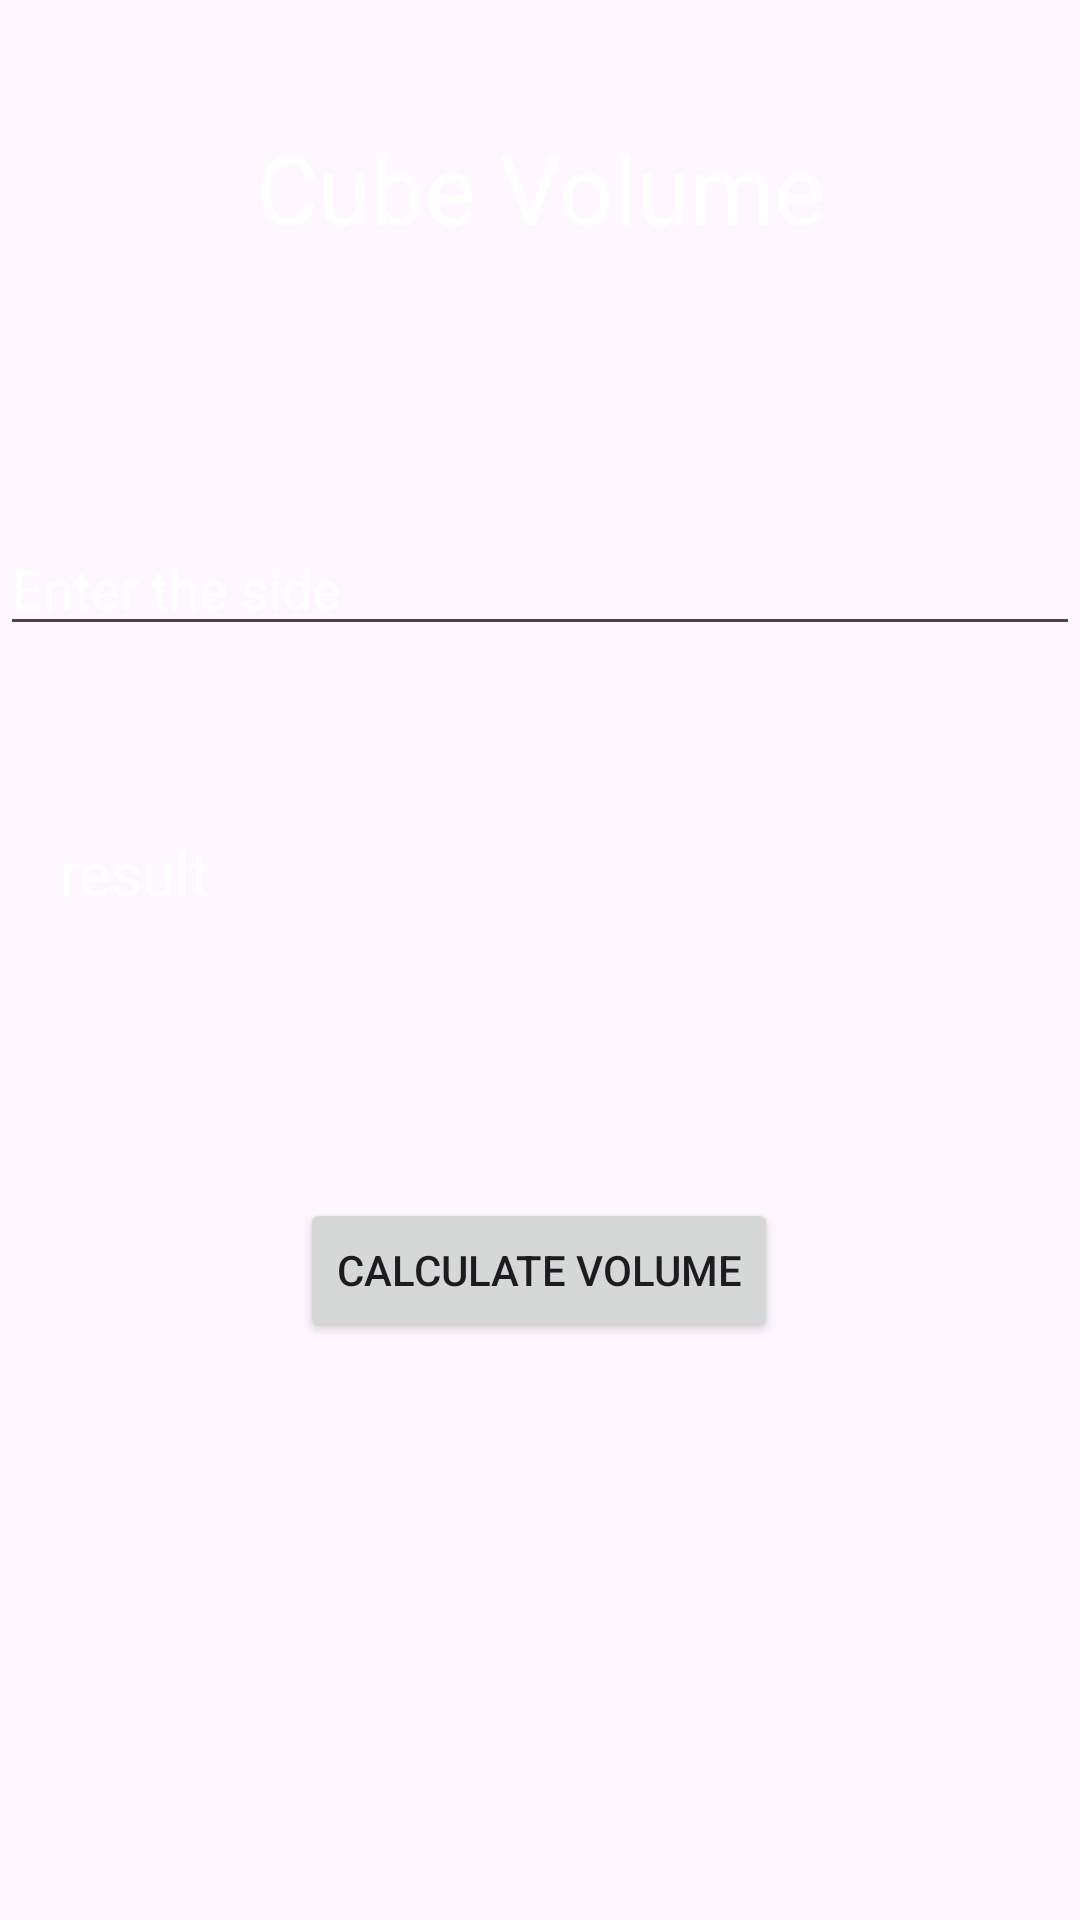

Write the Android layout XML for this screen, with the resource values it uses.
<!-- AndroidManifest.xml: application theme Theme.ShapeSolverApp -->
<!-- res/layout/activity_cube.xml -->
<?xml version="1.0" encoding="utf-8"?>
<androidx.constraintlayout.widget.ConstraintLayout xmlns:android="http://schemas.android.com/apk/res/android"
    xmlns:app="http://schemas.android.com/apk/res-auto"
    android:layout_width="match_parent"
    android:layout_height="match_parent"
    android:background="@drawable/back2">

    <TextView
        android:id="@+id/textView2"
        android:layout_width="0dp"
        android:layout_height="wrap_content"
        android:layout_marginTop="41dp"
        android:gravity="center"
        android:text="Cube Volume"
        android:textColor="@color/white"
        android:textSize="32sp"
        app:layout_constraintEnd_toEndOf="parent"
        app:layout_constraintStart_toStartOf="parent"
        app:layout_constraintTop_toTopOf="parent" />

    <EditText
        android:id="@+id/editText_cube"
        android:layout_width="0dp"
        android:layout_height="wrap_content"
        android:layout_marginTop="174dp"
        android:hint="Enter the side"
        android:inputType="numberDecimal"
        android:textColor="@color/white"
        android:textColorHint="@color/white"
        app:layout_constraintEnd_toEndOf="parent"
        app:layout_constraintStart_toStartOf="parent"
        app:layout_constraintTop_toTopOf="parent" />


    <TextView
        android:id="@+id/textView3"
        android:layout_width="0dp"
        android:layout_height="wrap_content"
        android:layout_margin="20dp"
        android:layout_marginBottom="289dp"
        android:text="result"
        android:textColor="@color/white"
        android:textSize="20sp"
        app:layout_constraintBottom_toBottomOf="parent"
        app:layout_constraintEnd_toEndOf="parent"
        app:layout_constraintHorizontal_bias="0.0"
        app:layout_constraintStart_toStartOf="parent"
        app:layout_constraintTop_toBottomOf="@+id/editText_cube"
        app:layout_constraintVertical_bias="0.117" />

    <Button
        android:id="@+id/btn1"
        android:layout_width="wrap_content"
        android:layout_height="wrap_content"
        android:layout_marginTop="184dp"
        android:text="Calculate Volume"
        app:layout_constraintEnd_toEndOf="parent"
        app:layout_constraintHorizontal_bias="0.498"
        app:layout_constraintStart_toStartOf="parent"
        app:layout_constraintTop_toBottomOf="@+id/editText_cube" />


</androidx.constraintlayout.widget.ConstraintLayout>
<!-- resources referenced by this layout -->
<resources>
  <style name="Theme.ShapeSolverApp" parent="Base.Theme.ShapeSolverApp" />
  <style name="Base.Theme.ShapeSolverApp" parent="Theme.Material3.DayNight.NoActionBar">
          
          
      </style>
  <!-- not gathered from this repository: default colours our renderer supplied (Android Studio template values) -->
  <color name="white">#FFFFFFFF</color>
</resources>
